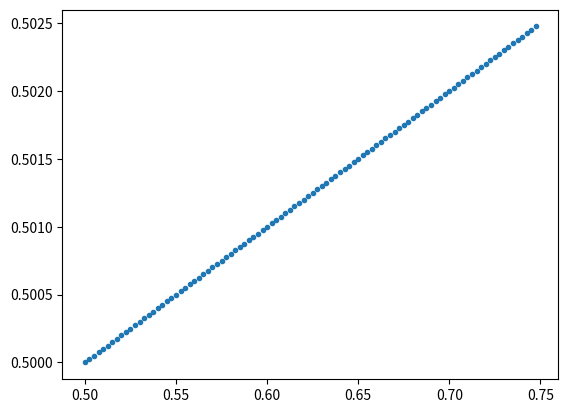

Write Python code to recreate this figure.
from math import cos, pi

import matplotlib.pyplot as plt
import numpy as np

# Set initial x/y coordinates of detectors
x = 0.5 + 0.25 * np.arange(0, 100.0) / 100.0
y = np.zeros(100) + 0.5

# Set timestep parameters and number of cycles
t = 0.0
n_cycles = 1
dt = 0.01 / n_cycles
tmax = 8


# Velocity function defined for an oscillatory rotating velocity field
def vel(x, y, t):
    return [-(y - 0.5) * (cos(pi / 2.0 * t)), (x - 0.5) * (cos(pi / 2.0 * t))]


# Classical 4th order Runge-Kutta scheme
# k1 defined at initial coordinates and time
# k2 defined at initial coordinates plus a half step based on k1, and initial time plus
# a half step of dt
# k3 defined at initial coordinates plus a half step based on k2, and initial time plus
# a half step of dt
# k4 defined at initial coordinates plus a full step based on k3, and initial time plus
# a full step of dt
# Final weightings of each parameter introduced from the 4th order butcher array
while t < tmax:
    [k1_x, k1_y] = vel(x, y, t)
    [k2_x, k2_y] = vel(x + 0.5 * dt * k1_x, y + 0.5 * dt * k1_y, t + 0.5 * dt)
    [k3_x, k3_y] = vel(x + 0.5 * dt * k2_x, y + 0.5 * dt * k2_y, t + 0.5 * dt)
    [k4_x, k4_y] = vel(x + dt * k3_x, y + dt * k3_y, t + dt)
    x = x + dt * (k1_x / 6.0 + k2_x / 3.0 + k3_x / 3.0 + k4_x / 6.0)
    y = y + dt * (k1_y / 6.0 + k2_y / 3.0 + k3_y / 3.0 + k4_y / 6.0)
    t = t + dt
plt.plot(x, y, ".")
plt.show()

x.tofile("Xvals.txt", sep=" ")
y.tofile("Yvals.txt", sep=" ")
